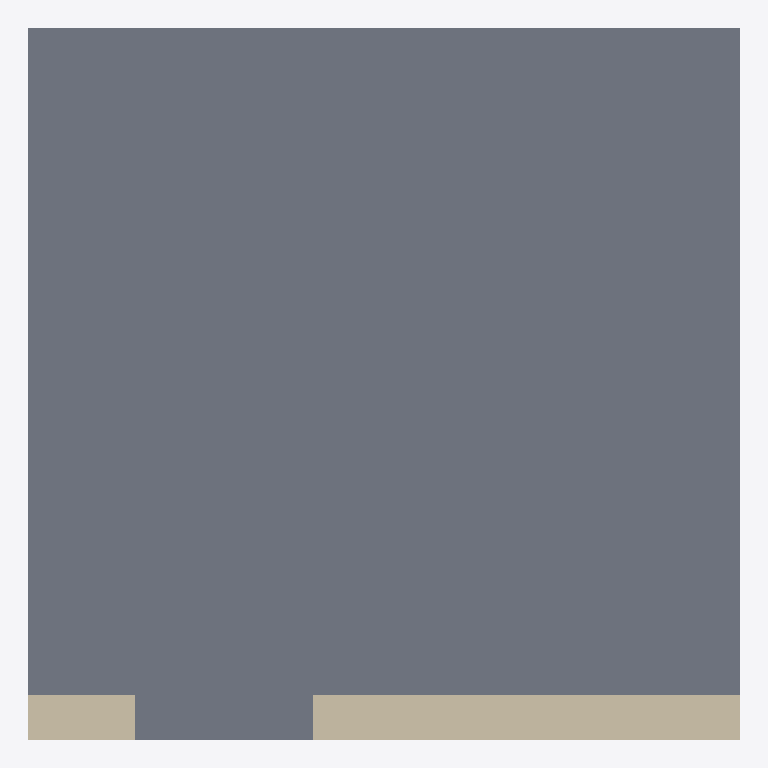
Plan cut of the same IFC building model at storey 'EG' (level 0.00 m, cut at 1.40 m), seen from above with north up, elements coloured by IFC class: 1 slab (grey), 1 wall (beige). Cut surfaces are drawn darker.
Extent 4.0 m × 4.0 m × 2.9 m (x, y, z). Storeys (1): EG at 0.00 m. Elements (2): 1 IfcSlab, 1 IfcWall.

HEADER;
FILE_DESCRIPTION(('ViewDefinition[DesignTransferView]'),'2;1');
FILE_NAME('/dev/null','2026-10-19T15:28:53+02:00',(''),(''),'IfcOpenShell 0.8.5','IfcOpenShell 0.8.5','Nobody');
FILE_SCHEMA(('IFC4'));
ENDSEC;
DATA;
#6=IFCPROJECT('1NC9usUgz3WOaOqQ63dLsq',#5,'structural-wall-01',$,$,$,$,(#15),#10);
#18=IFCSITE('3xs68xmPzFff02AYDNkBCL',#17,'Site',$,$,#29,$,$,$,$,$,$,$,$);
#20=IFCBUILDING('06y4M7txP2DwtlbsrUMSJ_',#19,'Building',$,$,#34,$,$,$,$,$,$);
#36=IFCBUILDINGSTOREY('3ZY9Oju3L5tvOvFc55Tw6k',#35,'EG',$,$,#43,$,$,$,0.0);
#58=IFCSLAB('2qnJhWZ9v2u8LINXPmFCYD',#57,'Bodenplatte',$,$,#65,#67,$,.BASESLAB.);
#82=IFCWALL('1Uiy2$r6nEYfRO8k6RaG7x',#81,'W-01',$,$,#87,#89,$,.SOLIDWALL.);
ENDSEC;
